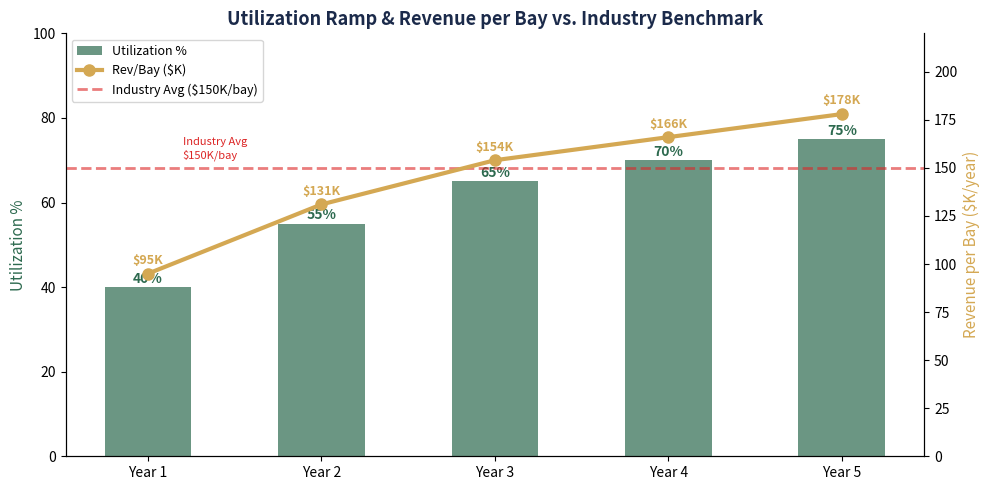

Write Python code to recreate this figure. (Note: this script raises an exception after producing the figure.)
import matplotlib
matplotlib.use('Agg')
import matplotlib.pyplot as plt
import numpy as np

fig, ax = plt.subplots(1, 1, figsize=(10, 5))
fig.patch.set_facecolor('#FFFFFF')

years = ['Year 1', 'Year 2', 'Year 3', 'Year 4', 'Year 5']
utilization = [40, 55, 65, 70, 75]
rev_per_bay = [95, 131, 154, 166, 178]  # $K per bay per year
industry_avg = [150, 150, 150, 150, 150]  # Industry avg for premium

# Dual axis
ax2 = ax.twinx()

# Utilization bars
bars = ax.bar(years, utilization, width=0.5, color='#2D6A4F', alpha=0.7, label='Utilization %')
for bar, val in zip(bars, utilization):
    ax.text(bar.get_x() + bar.get_width()/2, val + 1, f'{val}%', ha='center', fontsize=10, fontweight='bold', color='#2D6A4F')

# Revenue per bay line
ax2.plot(years, rev_per_bay, 'o-', color='#D4A853', linewidth=3, markersize=8, label='Rev/Bay ($K)', zorder=5)
for i, (yr, val) in enumerate(zip(years, rev_per_bay)):
    ax2.annotate(f'${val}K', xy=(i, val + 5), fontsize=9, color='#D4A853', ha='center', fontweight='bold')

# Industry benchmark
ax2.axhline(y=150, color='#DC2626', linewidth=2, linestyle='--', alpha=0.6, label='Industry Avg ($150K/bay)')
ax2.annotate('Industry Avg\n$150K/bay', xy=(0.2, 155), fontsize=8, color='#DC2626', fontstyle='italic')

ax.set_ylabel('Utilization %', fontsize=11, color='#2D6A4F')
ax2.set_ylabel('Revenue per Bay ($K/year)', fontsize=11, color='#D4A853')
ax.set_ylim(0, 100)
ax2.set_ylim(0, 220)
ax.set_title('Utilization Ramp & Revenue per Bay vs. Industry Benchmark', fontsize=13, fontweight='bold', color='#1B2A4A')

# Combined legend
lines1, labels1 = ax.get_legend_handles_labels()
lines2, labels2 = ax2.get_legend_handles_labels()
ax.legend(lines1 + lines2, labels1 + labels2, loc='upper left', fontsize=9)

ax.spines['top'].set_visible(False)
ax2.spines['top'].set_visible(False)

plt.tight_layout()
plt.savefig('/sessions/exciting-sleepy-cerf/mnt/outputs/utilization.png', dpi=200, bbox_inches='tight', facecolor='white')
print("DONE: utilization.png")
